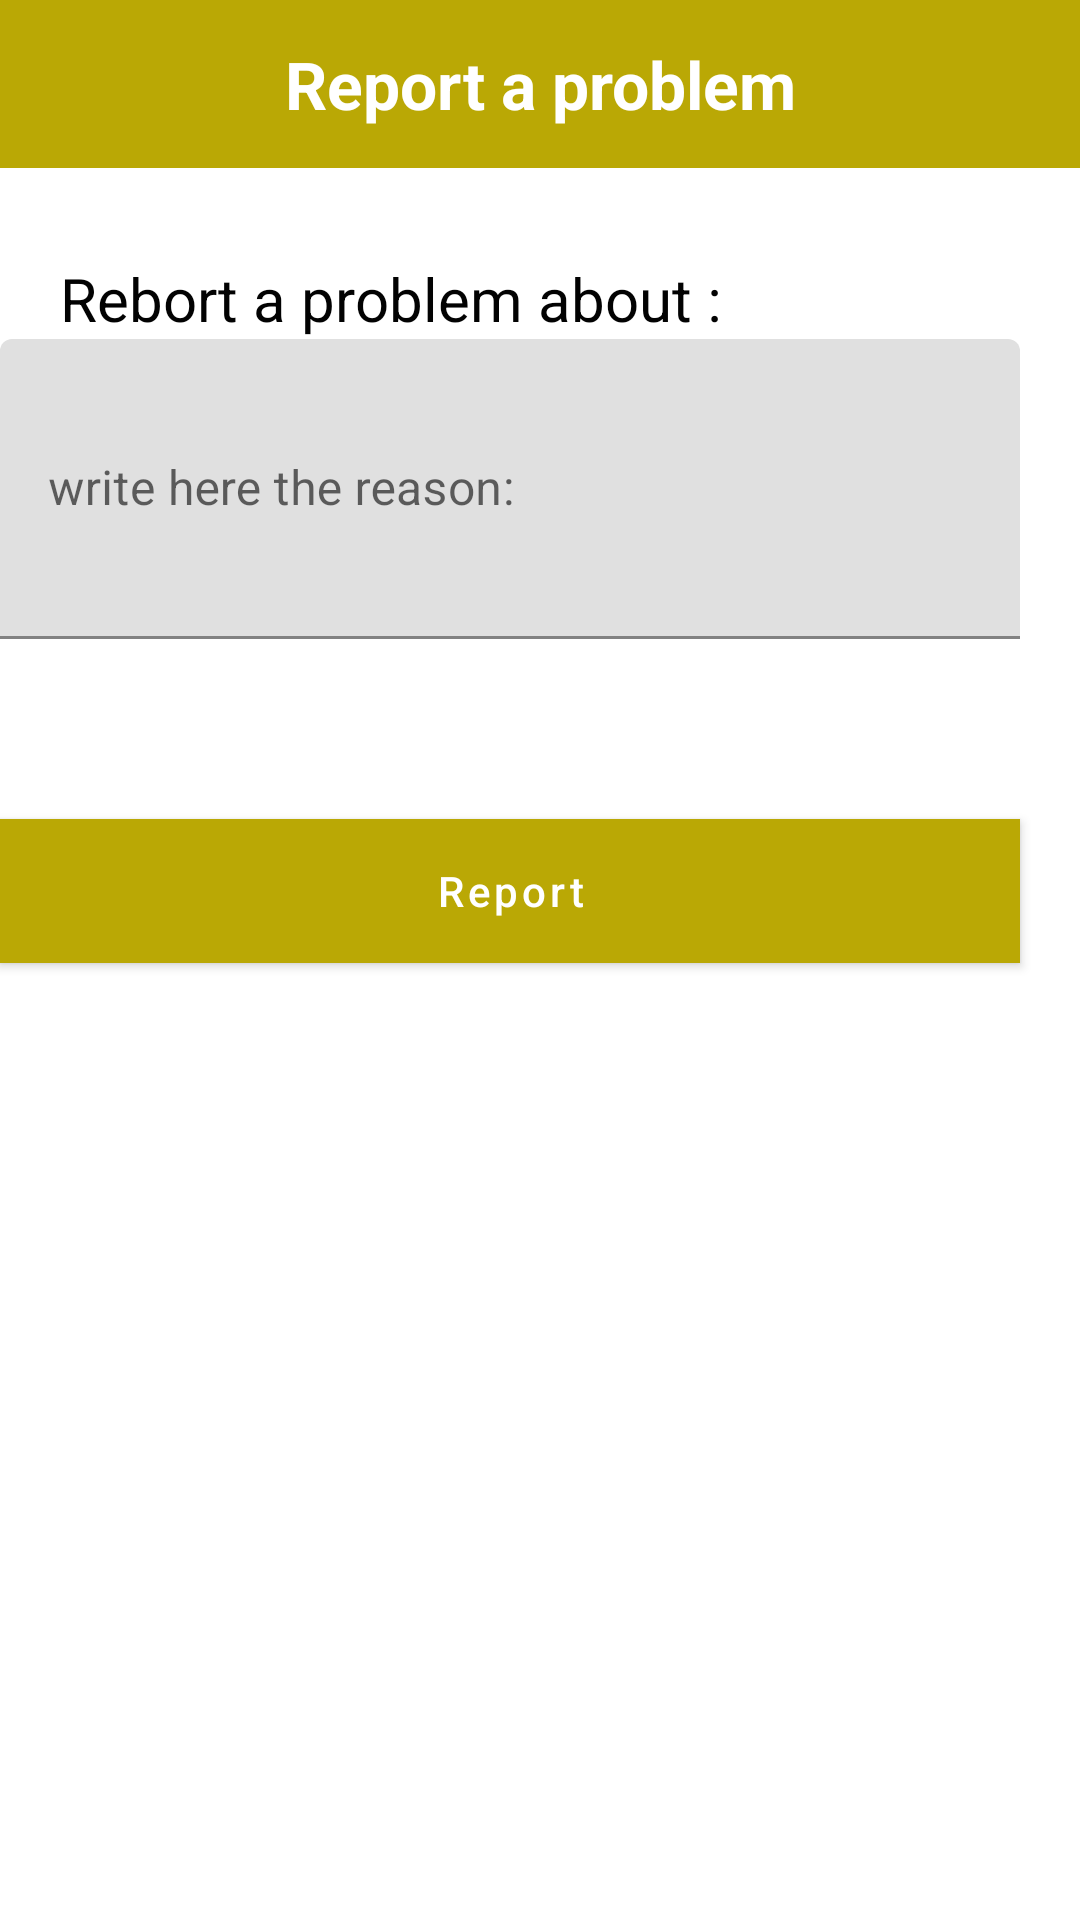

Here is an Android app screen rendered from its layout file. Give the layout XML and the strings, colors and styles it references.
<!-- AndroidManifest.xml: application theme AppTheme -->
<!-- res/layout/activity_report_problem.xml -->
<android.support.constraint.ConstraintLayout xmlns:android="http://schemas.android.com/apk/res/android"
    xmlns:app="http://schemas.android.com/apk/res-auto"
    xmlns:tools="http://schemas.android.com/tools"
    android:layout_width="match_parent"
    android:layout_height="match_parent"
    tools:context=".NotesActivity"
    >

    <android.support.design.widget.AppBarLayout
        android:id="@+id/app_bar"
        android:layout_width="match_parent"
        android:layout_height="wrap_content"
        app:layout_constraintEnd_toEndOf="parent"
        app:layout_constraintStart_toStartOf="parent"
        app:layout_constraintTop_toTopOf="parent">

        <android.support.v7.widget.Toolbar
            android:id="@+id/forgetPass_toolbar"
            android:layout_width="match_parent"
            android:layout_height="?attr/actionBarSize"
            android:background="@android:color/transparent">

            <TextView
                android:layout_width="wrap_content"
                android:layout_height="wrap_content"
                android:layout_gravity="center"
                android:text="Report a problem"
                android:textColor="@android:color/white"
                android:textSize="22sp"
                android:textStyle="bold" />

            <ImageView
                android:id="@+id/forgetPass_back_txtV_id"
                android:layout_width="30dp"
                android:layout_height="30dp"
                android:layout_gravity="left|center_vertical"
                android:layout_marginLeft="10dp"
                android:background="@drawable/ic_arrow_back_black_24dp"
                android:scaleType="fitXY" />

        </android.support.v7.widget.Toolbar>
    </android.support.design.widget.AppBarLayout>

    <TextView
        android:layout_height="wrap_content"
        android:layout_width="wrap_content"
        android:text="@string/report_problem_about"
        android:layout_marginTop="30dp"
        android:textSize="20sp"
        android:textColor="@color/black"
        app:layout_constraintTop_toBottomOf="@id/app_bar"
        app:layout_constraintStart_toStartOf="parent"
        android:layout_marginLeft="@dimen/margin_left"
        android:id="@+id/report_proplem"
        />

    <android.support.design.widget.TextInputLayout
        android:layout_width="match_parent"
        android:layout_height="wrap_content"
        android:id="@+id/report_problem_input_layout"
        app:layout_constraintStart_toStartOf="parent"
        app:layout_constraintEnd_toEndOf="parent"
        android:layout_marginLeft="@dimen/margin_left"
        android:layout_marginEnd="@dimen/margin_left"
        app:layout_constraintTop_toBottomOf="@+id/report_proplem">
        <EditText
            android:layout_width="match_parent"
            android:layout_height="100dp"
            android:id="@+id/report_proplem_text"
            android:hint="@string/report_proplem_value"/>

    </android.support.design.widget.TextInputLayout>


    <android.support.design.button.MaterialButton
        android:id="@+id/report_proplem_btn"
        android:layout_width="0dp"
        android:layout_height="wrap_content"
        android:background="@color/colorPrimary"
        android:layout_marginTop="60dp"
        android:text="@string/report"
        android:textAllCaps="false"
        android:textColor="@color/white"
        app:layout_constraintEnd_toEndOf="@id/report_problem_input_layout"
        app:layout_constraintStart_toStartOf="@id/report_problem_input_layout"
        app:layout_constraintTop_toBottomOf="@id/report_problem_input_layout" />


</android.support.constraint.ConstraintLayout>
<!-- resources referenced by this layout -->
<resources>
  <color name="black">#020202</color>
  <color name="colorPrimary">#baa805</color>
  <color name="white">#ffffff</color>
  <dimen name="margin_left">20dp</dimen>
  <string name="report">Report</string>
  <string name="report_problem_about">Rebort a problem about :</string>
  <string name="report_proplem_value">write here the reason:</string>
  <style name="AppTheme" parent="Theme.MaterialComponents.Light.NoActionBar">
          
          <item name="colorPrimary">@color/colorPrimary</item>
          <item name="colorPrimaryDark">@color/colorPrimaryDark</item>
          <item name="colorAccent">@color/colorAccent</item>
      </style>
  <color name="colorPrimaryDark">#a39308</color>
  <color name="colorAccent">#baa805</color>
</resources>
